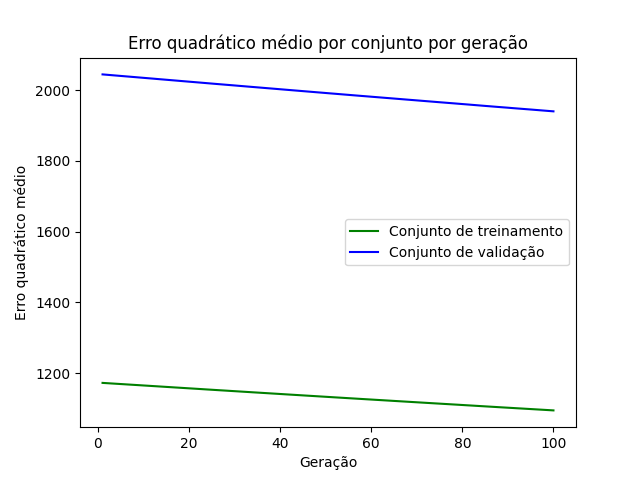

Source data for this figure (header and first rows):
epoch, loss_train, loss_val
1, 1172, 2045
2, 1171, 2044
3, 1171, 2043
4, 1170, 2041
5, 1169, 2040
6, 1168, 2039
7, 1167, 2038
8, 1167, 2037
9, 1166, 2036
10, 1165, 2035
11, 1164, 2034
12, 1163, 2033
13, 1163, 2032
14, 1162, 2031
15, 1161, 2030
16, 1160, 2028
17, 1159, 2027
18, 1158, 2026
19, 1158, 2025
20, 1157, 2024
21, 1156, 2023
22, 1155, 2022
23, 1154, 2021
24, 1154, 2020
25, 1153, 2019
26, 1152, 2018
27, 1151, 2017
28, 1150, 2016
29, 1150, 2015
30, 1149, 2013
31, 1148, 2012
32, 1147, 2011
33, 1146, 2010
34, 1146, 2009
35, 1145, 2008
36, 1144, 2007
37, 1143, 2006
38, 1142, 2005
39, 1142, 2004
40, 1141, 2003
41, 1140, 2002
42, 1139, 2001
43, 1138, 2000
44, 1138, 1998
45, 1137, 1997
46, 1136, 1996
47, 1135, 1995
48, 1135, 1994
49, 1134, 1993
50, 1133, 1992
51, 1132, 1991
52, 1131, 1990
53, 1131, 1989
54, 1130, 1988
55, 1129, 1987
56, 1128, 1986
57, 1127, 1985
58, 1127, 1984
59, 1126, 1983
60, 1125, 1982
... 40 more rows
